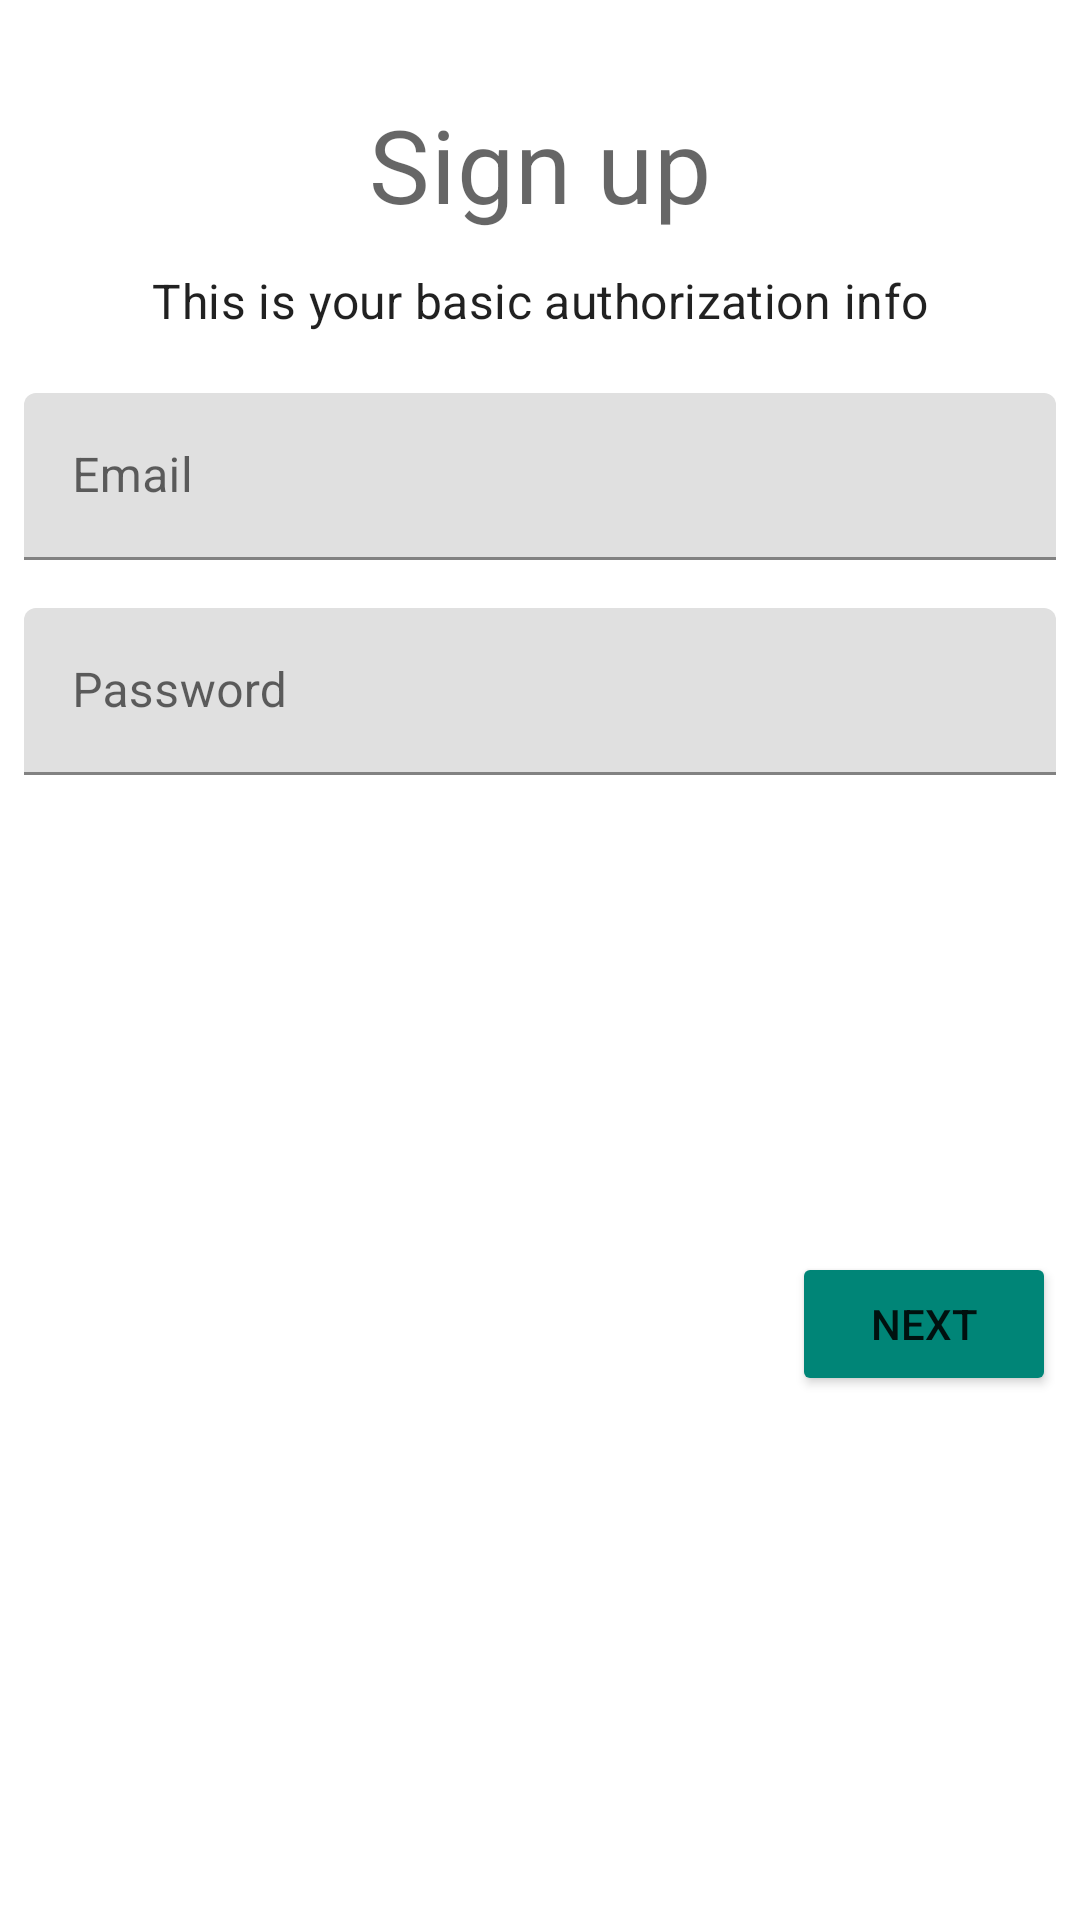

Produce the Android XML layout that renders to this screen, including the resource entries it uses.
<!-- AndroidManifest.xml: application theme AppTheme -->
<!-- res/layout/sign_up_fragment.xml -->
<?xml version="1.0" encoding="utf-8"?>
<androidx.constraintlayout.widget.ConstraintLayout xmlns:android="http://schemas.android.com/apk/res/android"
    xmlns:app="http://schemas.android.com/apk/res-auto"
    xmlns:tools="http://schemas.android.com/tools"
    android:layout_width="match_parent"
    android:layout_height="wrap_content"
    android:focusableInTouchMode="true"
    tools:context=".ui.fragments.SignUpFragment">

    <TextView
        android:id="@+id/passenger_info_header"
        style="@style/TextAppearance.MaterialComponents.Headline4"
        android:layout_width="wrap_content"
        android:layout_height="wrap_content"
        android:layout_marginStart="8dp"
        android:layout_marginTop="32dp"
        android:layout_marginEnd="8dp"
        android:text="@string/sign_up_header_text"
        app:layout_constraintEnd_toEndOf="parent"
        app:layout_constraintStart_toStartOf="parent"
        app:layout_constraintTop_toTopOf="parent" />

    <TextView
        android:id="@+id/passenger_info_subtitle"
        style="@style/TextAppearance.MaterialComponents.Subtitle1"
        android:layout_width="wrap_content"
        android:layout_height="wrap_content"
        android:layout_marginStart="8dp"
        android:layout_marginTop="8dp"
        android:layout_marginEnd="8dp"
        android:padding="4dp"
        android:text="@string/sign_up_subtitle_text"
        app:layout_constraintEnd_toEndOf="parent"
        app:layout_constraintStart_toStartOf="parent"
        app:layout_constraintTop_toBottomOf="@+id/passenger_info_header" />

    <com.google.android.material.textfield.TextInputLayout
        android:id="@+id/email_input_layout"
        android:layout_width="0dp"
        android:layout_height="wrap_content"
        android:layout_marginStart="8dp"
        android:layout_marginTop="16dp"
        android:layout_marginEnd="8dp"
        app:layout_constraintEnd_toEndOf="parent"
        app:layout_constraintStart_toStartOf="parent"
        app:layout_constraintTop_toBottomOf="@+id/passenger_info_subtitle">

        <androidx.appcompat.widget.AppCompatEditText
            android:id="@+id/email_input"
            android:layout_width="match_parent"
            android:layout_height="wrap_content"
            android:hint="@string/email_text"
            android:inputType="textEmailAddress" />
    </com.google.android.material.textfield.TextInputLayout>

    <com.google.android.material.textfield.TextInputLayout
        android:id="@+id/password_input_layout"
        android:layout_width="0dp"
        android:layout_height="wrap_content"
        android:layout_marginStart="8dp"
        android:layout_marginTop="16dp"
        android:layout_marginEnd="8dp"
        app:layout_constraintEnd_toEndOf="parent"
        app:layout_constraintStart_toStartOf="parent"
        app:layout_constraintTop_toBottomOf="@+id/email_input_layout">

        <androidx.appcompat.widget.AppCompatEditText
            android:id="@+id/password_input"
            android:layout_width="match_parent"
            android:layout_height="wrap_content"
            android:hint="@string/password_text"
            android:inputType="textPassword" />
    </com.google.android.material.textfield.TextInputLayout>

    <Button
        android:id="@+id/next_button"
        android:layout_width="wrap_content"
        android:layout_height="wrap_content"
        android:layout_marginTop="16dp"
        android:layout_marginEnd="8dp"
        android:layout_marginBottom="32dp"
        android:backgroundTint="@color/colorPrimary"
        android:text="@string/next_button_text"
        app:layout_constraintBottom_toBottomOf="parent"
        app:layout_constraintEnd_toEndOf="parent"
        app:layout_constraintTop_toBottomOf="@+id/password_input_layout" />

</androidx.constraintlayout.widget.ConstraintLayout>
<!-- resources referenced by this layout -->
<resources>
  <color name="colorPrimary">#008577</color>
  <string name="email_text">Email</string>
  <string name="next_button_text">Next</string>
  <string name="password_text">Password</string>
  <string name="sign_up_header_text">Sign up</string>
  <string name="sign_up_subtitle_text">This is your basic authorization info</string>
  <style name="AppTheme" parent="Theme.MaterialComponents.Light.NoActionBar">
          
          <item name="colorPrimary">@color/colorPrimary</item>
          <item name="colorPrimaryDark">@color/colorPrimaryDark</item>
          <item name="colorAccent">@color/colorAccent</item>
          
      </style>
  <color name="colorPrimaryDark">#00574B</color>
  <color name="colorAccent">#D81B60</color>
</resources>
